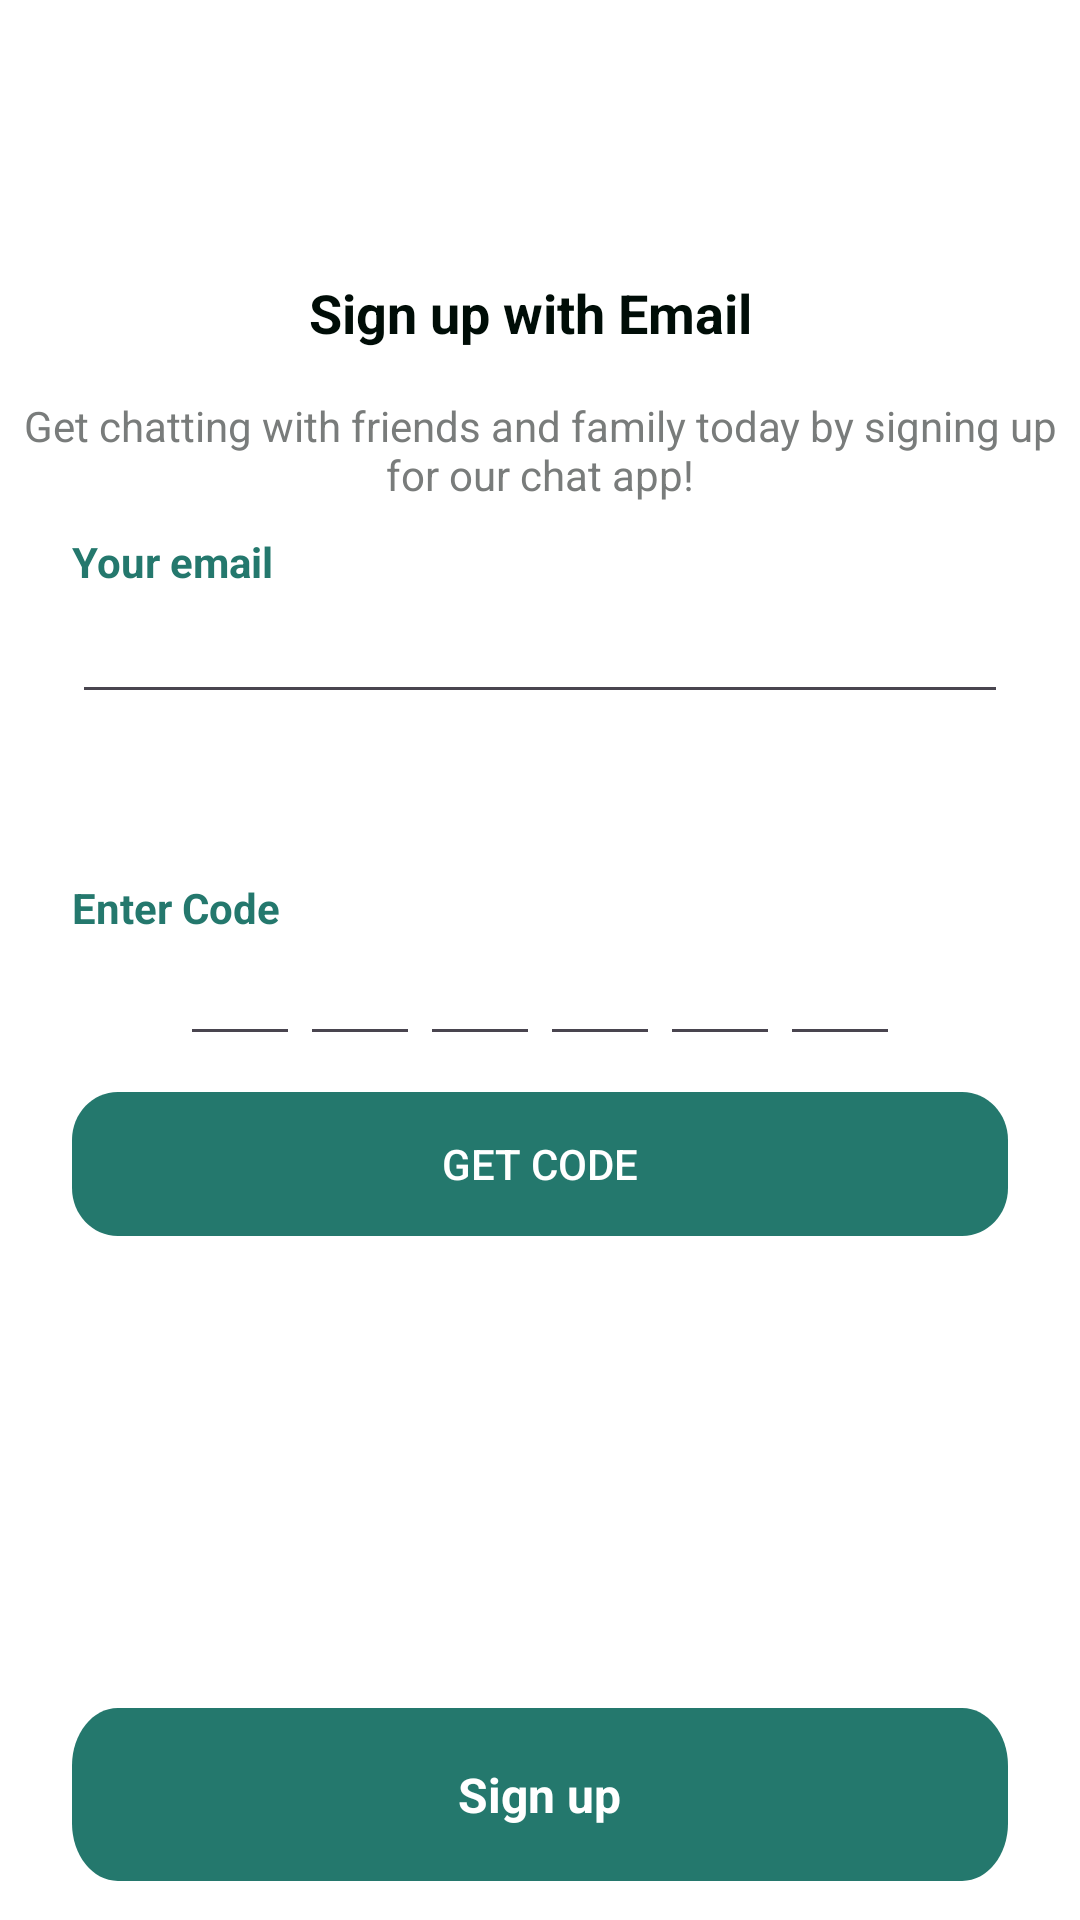

This screen was rendered from an Android layout file. Write that file and the resources it references.
<!-- AndroidManifest.xml: application theme Theme.ChatApp.NoActionBar -->
<!-- res/layout/activity_signupv2.xml -->
<androidx.constraintlayout.widget.ConstraintLayout
    android:id="@+id/rootC"
    xmlns:android="http://schemas.android.com/apk/res/android"
    xmlns:app="http://schemas.android.com/apk/res-auto"
    xmlns:tools="http://schemas.android.com/tools"
    android:layout_width="match_parent"
    android:layout_height="match_parent"
    tools:context=".activities.SignUpActivity"
    android:background="#FFFFFF">

    <RelativeLayout
        android:id="@+id/back"
        android:layout_width="24dp"
        android:layout_height="24dp"
        android:layout_alignParentTop="true"
        android:layout_marginHorizontal="107dp"
        android:background="@drawable/back"
        android:clipChildren="false"
        android:clipToPadding="false"
        android:layout_marginTop="40dp"
        tools:layout_editor_absoluteX="30dp"
        tools:layout_editor_absoluteY="40dp"/>

    <TextView
        android:id="@+id/title_text"
        android:layout_width="wrap_content"
        android:layout_height="wrap_content"
        android:layout_marginTop="92dp"
        android:gravity="center"
        android:text="Sign up with Email"
        android:textColor="#000D07"
        android:textSize="18sp"
        android:textStyle="bold"
        app:layout_constraintEnd_toEndOf="parent"
        app:layout_constraintHorizontal_bias="0.485"
        app:layout_constraintStart_toStartOf="parent"
        app:layout_constraintTop_toTopOf="parent" />

    <TextView
        android:id="@+id/description"
        android:layout_width="wrap_content"
        android:layout_height="wrap_content"
        android:layout_marginTop="16dp"
        android:gravity="center"
        android:text="Get chatting with friends and family today by signing up for our chat app!"
        android:textColor="#797C7B"
        android:textSize="14sp"
        app:layout_constraintEnd_toEndOf="parent"
        app:layout_constraintHorizontal_bias="0.0"
        app:layout_constraintStart_toStartOf="parent"
        app:layout_constraintTop_toBottomOf="@id/title_text" />

    <LinearLayout
        android:id="@+id/email_input_signup"
        android:layout_width="match_parent"
        android:layout_height="wrap_content"
        android:layout_marginHorizontal="24dp"
        android:layout_marginTop="8dp"
        android:clipChildren="false"
        android:clipToPadding="false"
        android:orientation="vertical"
        android:paddingTop="2dp"
        android:paddingBottom="42dp"
        app:layout_constraintTop_toBottomOf="@+id/description">

        <TextView
            android:id="@+id/lbl_email"
            android:layout_width="wrap_content"
            android:layout_height="wrap_content"
            android:text="Your email"
            android:textColor="#24786D"
            android:textSize="14sp"
            android:textStyle="bold" />

        <EditText
            android:id="@+id/editTextTextEmailAddress2"
            android:layout_width="match_parent"
            android:layout_height="wrap_content"
            android:ems="10"
            android:text=""
            android:inputType="textEmailAddress" />

    </LinearLayout>

    <LinearLayout
        android:id="@+id/code_input_signup"
        android:layout_width="match_parent"
        android:layout_height="wrap_content"
        android:layout_marginHorizontal="24dp"
        android:layout_marginTop="12dp"
        android:clipChildren="false"
        android:clipToPadding="false"
        android:orientation="vertical"
        android:paddingTop="1dp"
        android:paddingBottom="43dp"
        app:layout_constraintTop_toBottomOf="@+id/email_input_signup">

        <TextView
            android:id="@+id/lbl_code"
            android:layout_width="wrap_content"
            android:layout_height="wrap_content"
            android:text="Enter Code"
            android:textColor="#24786D"
            android:textSize="14sp"
            android:textStyle="bold" />

        <LinearLayout
            android:layout_width="match_parent"
            android:layout_height="wrap_content"
            android:orientation="horizontal"
            android:gravity="center_horizontal">

            <EditText android:id="@+id/code_digit_1" android:layout_width="40dp" android:layout_height="40dp" android:inputType="number" />
            <EditText android:id="@+id/code_digit_2" android:layout_width="40dp" android:layout_height="40dp" android:inputType="number" />
            <EditText android:id="@+id/code_digit_3" android:layout_width="40dp" android:layout_height="40dp" android:inputType="number" />
            <EditText android:id="@+id/code_digit_4" android:layout_width="40dp" android:layout_height="40dp" android:inputType="number" />
            <EditText android:id="@+id/code_digit_5" android:layout_width="40dp" android:layout_height="40dp" android:inputType="number" />
            <EditText android:id="@+id/code_digit_6" android:layout_width="40dp" android:layout_height="40dp" android:inputType="number" />
        </LinearLayout>

        <TextView
            android:id="@+id/tv_code_sent"
            android:layout_width="wrap_content"
            android:layout_height="wrap_content"
            android:text="Code has been sent to your email"
            android:textColor="#24786D"
            android:textSize="14sp"
            android:visibility="gone"
            android:layout_marginTop="8dp" />

        <Button
            android:id="@+id/btn_get_code"
            android:layout_width="wrap_content"
            android:layout_gravity="center"
            android:layout_height="wrap_content"
            android:text="Get Code"
            android:textColor="#FFFFFF"
            android:background="@drawable/rectangle_1"
            android:layout_marginTop="12dp"
            android:paddingVertical="10dp" />

    </LinearLayout>

    <LinearLayout
        android:id="@+id/btn_signup"
        android:layout_width="match_parent"
        android:layout_height="wrap_content"
        android:layout_marginHorizontal="24dp"
        android:background="@drawable/rectangle_1"
        android:clickable="true"
        android:clipChildren="false"
        android:clipToPadding="false"
        android:focusable="true"
        android:gravity="center_horizontal"
        android:orientation="vertical"
        android:paddingVertical="18dp"
        app:layout_constraintBottom_toBottomOf="parent"
        app:layout_constraintEnd_toEndOf="parent"
        app:layout_constraintStart_toStartOf="parent"
        app:layout_constraintTop_toBottomOf="@id/code_input_signup"
        app:layout_constraintVertical_bias="0.899"
        tools:layout_editor_absoluteX="16dp">

        <TextView
            android:id="@+id/r9oet35f5d8r"
            android:layout_width="wrap_content"
            android:layout_height="wrap_content"
            android:text="Sign up"
            android:textColor="#FFFFFF"
            android:textSize="16sp"
            android:textStyle="bold" />
    </LinearLayout>

    
    <FrameLayout
        android:id="@+id/progress_overlay"
        android:layout_width="match_parent"
        android:layout_height="match_parent"
        android:background="#80000000"
        android:clickable="true"
        android:focusable="true"
        android:visibility="gone"
        app:layout_constraintBottom_toBottomOf="parent"
        app:layout_constraintEnd_toEndOf="parent"
        app:layout_constraintStart_toStartOf="parent"
        app:layout_constraintTop_toTopOf="parent">

        <ProgressBar
            android:id="@+id/progressBar"
            android:layout_width="wrap_content"
            android:layout_height="wrap_content"
            android:layout_gravity="center"
            android:indeterminateTint="#24786D" />

        <TextView
            android:id="@+id/progress_text"
            android:layout_width="wrap_content"
            android:layout_height="wrap_content"
            android:layout_gravity="center"
            android:layout_marginTop="48dp"
            android:text="Đang xử lý..."
            android:textColor="#FFFFFF"
            android:textSize="16sp" />
    </FrameLayout>

</androidx.constraintlayout.widget.ConstraintLayout>
<!-- resources referenced by this layout -->
<resources>
  <!-- drawable rectangle_1 (drawable) -->
  <vector
      xmlns:android="http://schemas.android.com/apk/res/android"
      xmlns:aapt="http://schemas.android.com/aapt"
      android:width="327dp"
      android:height="48dp"
      android:viewportWidth="327"
      android:viewportHeight="48"
      >
      <group>
          <clip-path
              android:pathData="M16 0H311C319.837 0 327 7.16344 327 16V32C327 40.8366 319.837 48 311 48H16C7.16344 48 0 40.8366 0 32V16C0 7.16344 7.16344 0 16 0Z"
              />
          <path
              android:pathData="M0 0V48H327V0"
              android:fillColor="#24786D"
              />
      </group>
  </vector>
  <style name="Theme.ChatApp.NoActionBar">
          <item name="windowActionBar">false</item>
          <item name="windowNoTitle">true</item>
      </style>
</resources>
